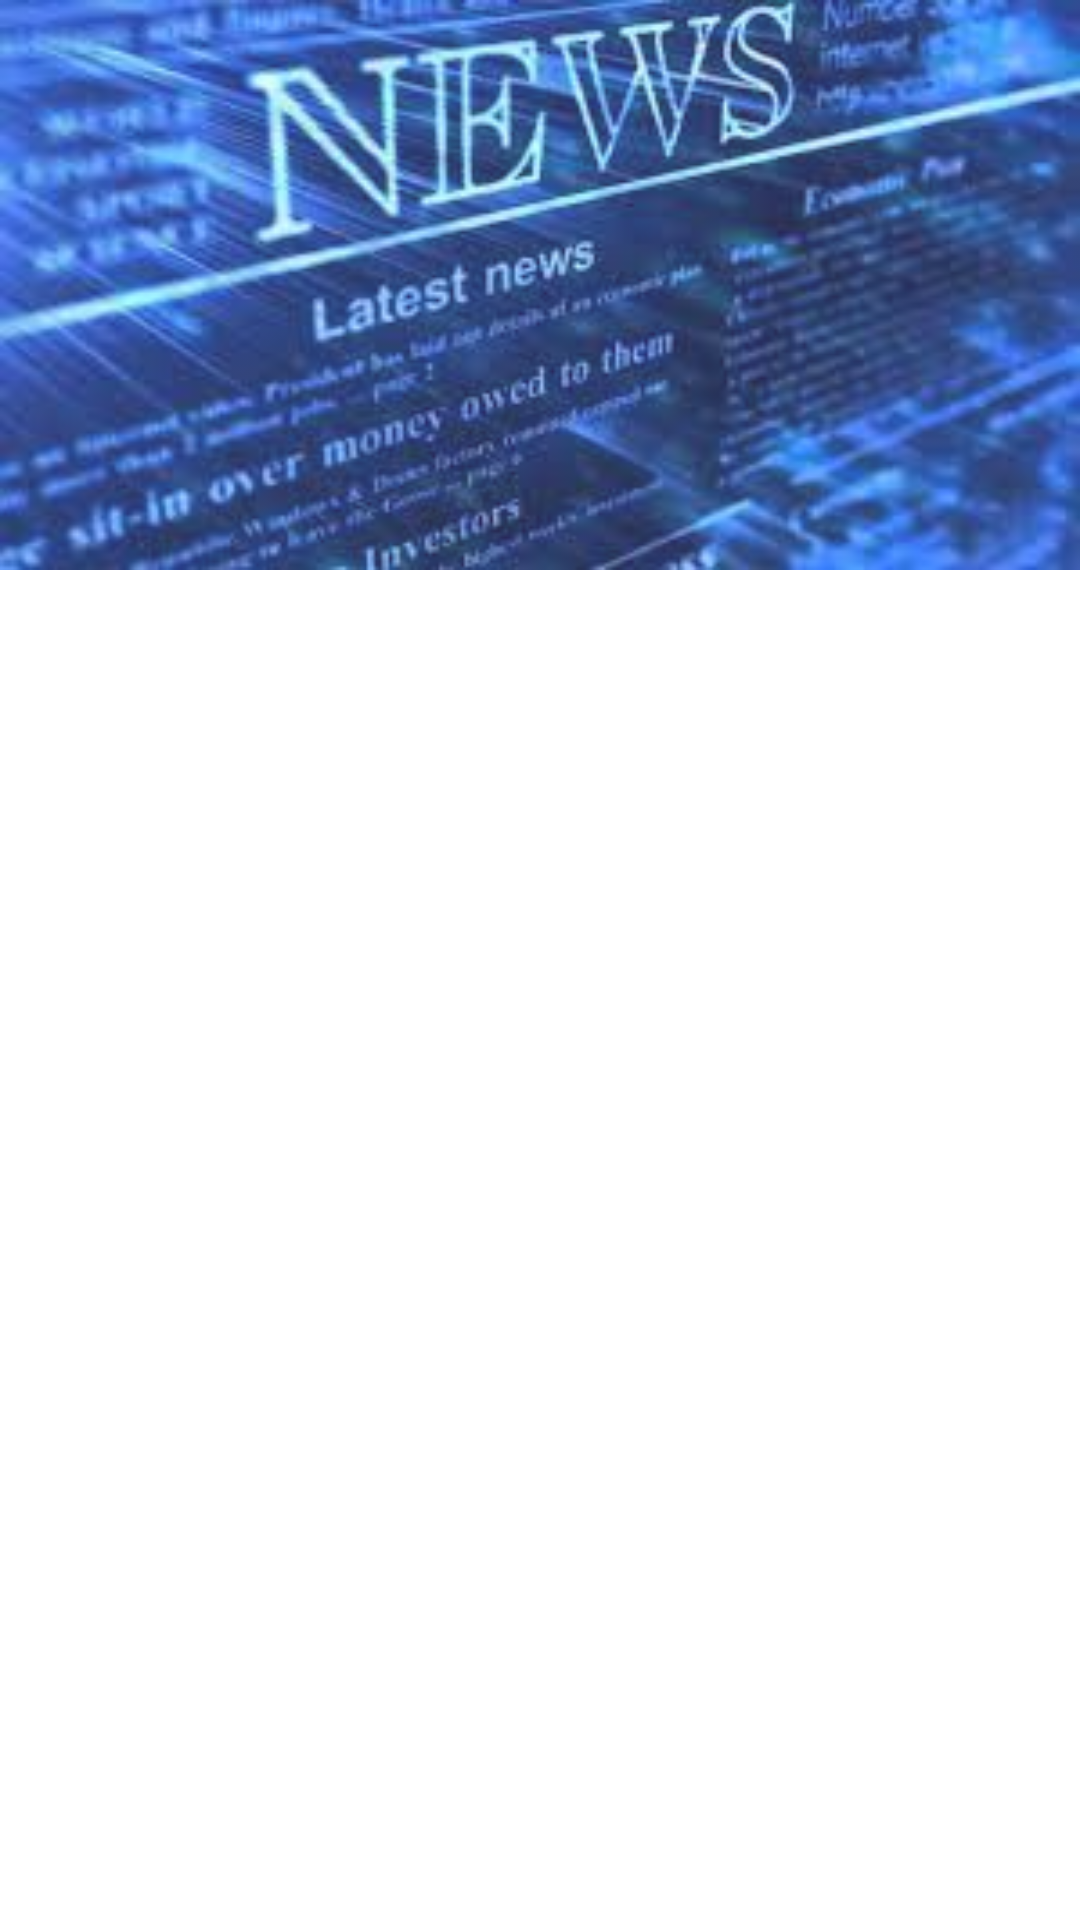

Android layout source for this screen:
<!-- AndroidManifest.xml: application theme AppTheme.NoActionBar -->
<!-- res/layout/register_activity.xml -->
<?xml version="1.0" encoding="utf-8"?>
<androidx.constraintlayout.widget.ConstraintLayout
    xmlns:android="http://schemas.android.com/apk/res/android"
    xmlns:app="http://schemas.android.com/apk/res-auto"
    xmlns:tools="http://schemas.android.com/tools"
    android:layout_width="match_parent"
    android:layout_height="match_parent"
    android:animateLayoutChanges="true"
    android:background="@color/white">


    <androidx.constraintlayout.widget.ConstraintLayout
        android:id="@+id/img_layout"
        android:layout_width="match_parent"
        android:layout_height="wrap_content"
        android:background="@color/white"
        app:layout_constraintStart_toStartOf="parent"
        app:layout_constraintTop_toTopOf="parent">

        <androidx.appcompat.widget.AppCompatImageView
            android:id="@+id/cover"
            android:layout_width="match_parent"
            android:layout_height="190dp"
            android:alpha="0.85"
            android:scaleType="fitXY"
            android:src="@drawable/images"
            app:layout_constraintTop_toTopOf="parent" />



    </androidx.constraintlayout.widget.ConstraintLayout>


    <com.google.android.material.tabs.TabLayout
        android:id="@+id/tab_layout"
        android:layout_width="match_parent"
        android:layout_height="wrap_content"
        app:layout_constraintTop_toBottomOf="@+id/img_layout"
        app:tabMaxWidth="0dp"

        app:tabSelectedTextColor="@color/red"
        app:tabTextAppearance="@style/TabLayoutStyle"
        app:tabTextColor="@color/gray"
        app:textAllCaps="false" />

    <androidx.viewpager2.widget.ViewPager2
        android:id="@+id/tabs_viewpager"
        android:layout_width="match_parent"
        android:layout_height="0dp"
        android:layout_marginTop="0dp"
        app:layout_constraintBottom_toBottomOf="parent"
        app:layout_constraintTop_toBottomOf="@+id/tab_layout" />





</androidx.constraintlayout.widget.ConstraintLayout>
<!-- resources referenced by this layout -->
<resources>
  <color name="gray">#929292</color>
  <color name="red">#FF0000</color>
  <color name="white">#FFFFFFFF</color>
  <!-- drawable images: jpg bitmap (drawable-hdpi, 10691 bytes) -->
  <style name="TabLayoutStyle" parent="Base.Widget.Design.TabLayout">
          <item name="android:textSize">14dp</item>
          <item name="android:fontFamily">@font/cocon_next_arabic</item>
  
  
      </style>
  <style name="AppTheme.NoActionBar">
          <item name="windowActionBar">true</item>
          <item name="windowNoTitle">true</item>
          <item name="colorPrimaryDark">@color/activity</item>
          <item name="colorSecondary">@color/purple_200</item>
          <item name="colorSecondaryVariant">@color/purple_700</item>
          <item name="colorOnSecondary">@color/purple_200</item>
          <item name="fontFamily">@font/cocon_next_arabic</item>
          
          <item name="android:windowActivityTransitions">true</item>
  
          
          <item name="android:windowEnterTransition">@transition/explode</item>
          <item name="android:windowExitTransition">@transition/explode</item>
  
          
          <item name="android:windowSharedElementEnterTransition">
              @transition/change_image_transform</item>
          <item name="android:windowSharedElementExitTransition">
              @transition/change_image_transform</item>
      </style>
  <color name="activity">#673AB7</color>
  <color name="purple_200">#B87FFF</color>
  <color name="purple_700">#7f27bc</color>
</resources>
